Image classification data set "images" (dhruvp/wbc-classification on GitHub). Class labels (4): eosinophil, lymphocyte, monocyte, neutrophil.

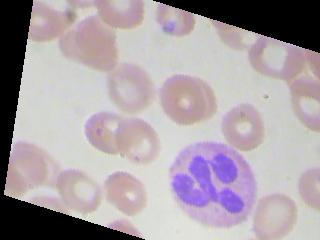
Label: neutrophil

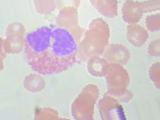
Label: eosinophil

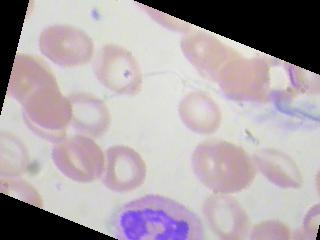
Label: neutrophil

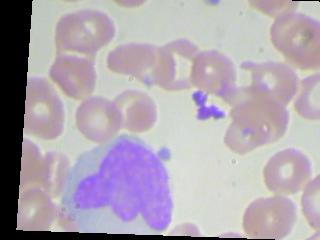
Label: monocyte

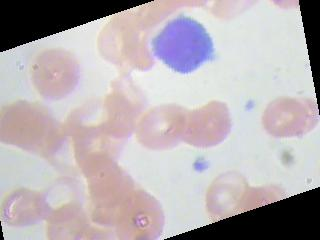
Label: lymphocyte

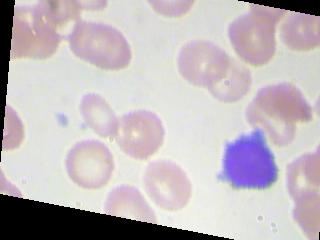
Label: lymphocyte
